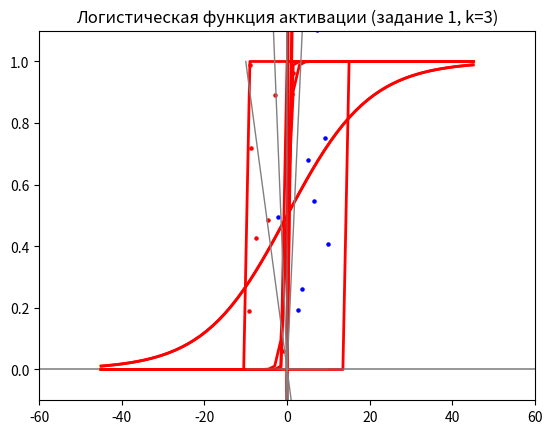

Python code for this plot:
import numpy as np
import random
import math
import matplotlib.pyplot as plt

def showPlot(res, Range, origin, weight, title):
    plt.plot(
        [origin*(-1), origin], 
        [0, 0], 
        color='gray', 
        linewidth = 0.2)
    plt.plot( 
        [0, 0],
        [origin*(-1), origin], 
        color='gray', 
        linewidth = 0.2)
    plt.plot(
        [i*weight for i in range(Range[0], Range[1]+1)], 
        res, 
        color='red', 
        linewidth = 2)
    plt.axis(
        [
            Range[0]*(weight+0.5), 
            Range[1]*(weight+0.5), 
            min(res)-max(res)*0.1, 
            max(res)*1.1
        ])
    plt.title(title)
    plt.show()

class Neyron:
    def __init__(self, X, w=0) -> None:
        self.X = [i for i in X]
        self.W = [w if w != 0 else random.random() for i in range(len(X))]
        self.NET = [x*w for x, w in zip(self.X, self.W)]

    def linearFunction(self, k):
        return [i*k for i in self.NET]
    
    def logistFunction(self, k):
        return [1/(1+math.exp(k*i*(-1))) for i in self.NET]
    
    def porogFunction(self, k):
        return [0 if (i<k) else 1 for i in self.NET]


pn = Neyron([i for i in range(-30, 31)], w=1.5)

# Обзорный персептрон и графики
showPlot(pn.porogFunction(-10), [-30, 30], 100, 1.5, 'Пороговая функция активации (обзор)')
showPlot(pn.linearFunction(0.9), [-30, 30], 100, 1.5, 'Линейная функция активации (обзор)')
showPlot(pn.logistFunction(0.1), [-30, 30], 100, 1.5, 'Логистическая функция активации (обзор)')

# Задание 1
showPlot(pn.porogFunction(0), [-30, 30], 100, 1.5, 'Пороговая функция активации (задание 1, k=0)')
showPlot(pn.porogFunction(15), [-30, 30], 100, 1.5, 'Пороговая функция активации (задание 1, k=15)')
showPlot(pn.linearFunction(5), [-30, 30], 100, 1.5, 'Линейная функция активации (задание 1, k=5)')
showPlot(pn.linearFunction(1), [-30, 30], 100, 1.5, 'Линейная функция активации (задание 1, k=1)')
showPlot(pn.logistFunction(0.1), [-30, 30], 100, 1.5, 'Логистическая функция активации (задание 1, k=0.1)')
showPlot(pn.logistFunction(1.5), [-30, 30], 100, 1.5, 'Логистическая функция активации (задание 1, k=1.5)')
showPlot(pn.logistFunction(3), [-30, 30], 100, 1.5, 'Логистическая функция активации (задание 1, k=3)')


def Perceptron(count:int, weight:list, xRange:int, yRange:int):
    k = (-1)*weight[0]/weight[1]

    inputX = [random.uniform(int(-0.5*xRange), int(0.5*xRange)) for i in range(count)]
    inputY = [random.uniform(int(-0.5*yRange), int(0.5*yRange)) for i in range(count)]

    summer = [(i*weight[0]+j*weight[1]) for i, j in zip(inputX, inputY)]

    class1 = [[],[]]
    class2 = [[],[]]

    for i in range(count):
        if (summer[i] >= 0):
            class1[0].append(inputX[i])
            class1[1].append(inputY[i])
        else:
            class2[0].append(inputX[i])
            class2[1].append(inputY[i])

    x1:list = [i for i in range(int(-0.5*xRange), int(0.5*xRange), 1)]
    x2:list = [i*k for i in x1]
    plt.plot(
        x1, x2, 
        color='gray', 
        linewidth = 1)
    plt.plot(
        [int(-0.5*xRange), int(0.5*xRange)], 
        [0, 0], 
        color='gray', 
        linewidth = 0.2)
    plt.plot( 
        [0, 0], 
        [int(-0.5*xRange), int(0.5*xRange)], 
        color='gray', 
        linewidth = 0.2)
    
    plt.scatter(class1[0], class1[1], s=5, color='blue')
    plt.scatter(class2[0], class2[1], s=5, color='red')

    plt.show()

Perceptron(count=100,weight=[1,10], xRange=20, yRange=20)
Perceptron(count=75,weight=[1,3], xRange=20, yRange=20)
Perceptron(count=150,weight=[0.3,-1], xRange=20, yRange=20)